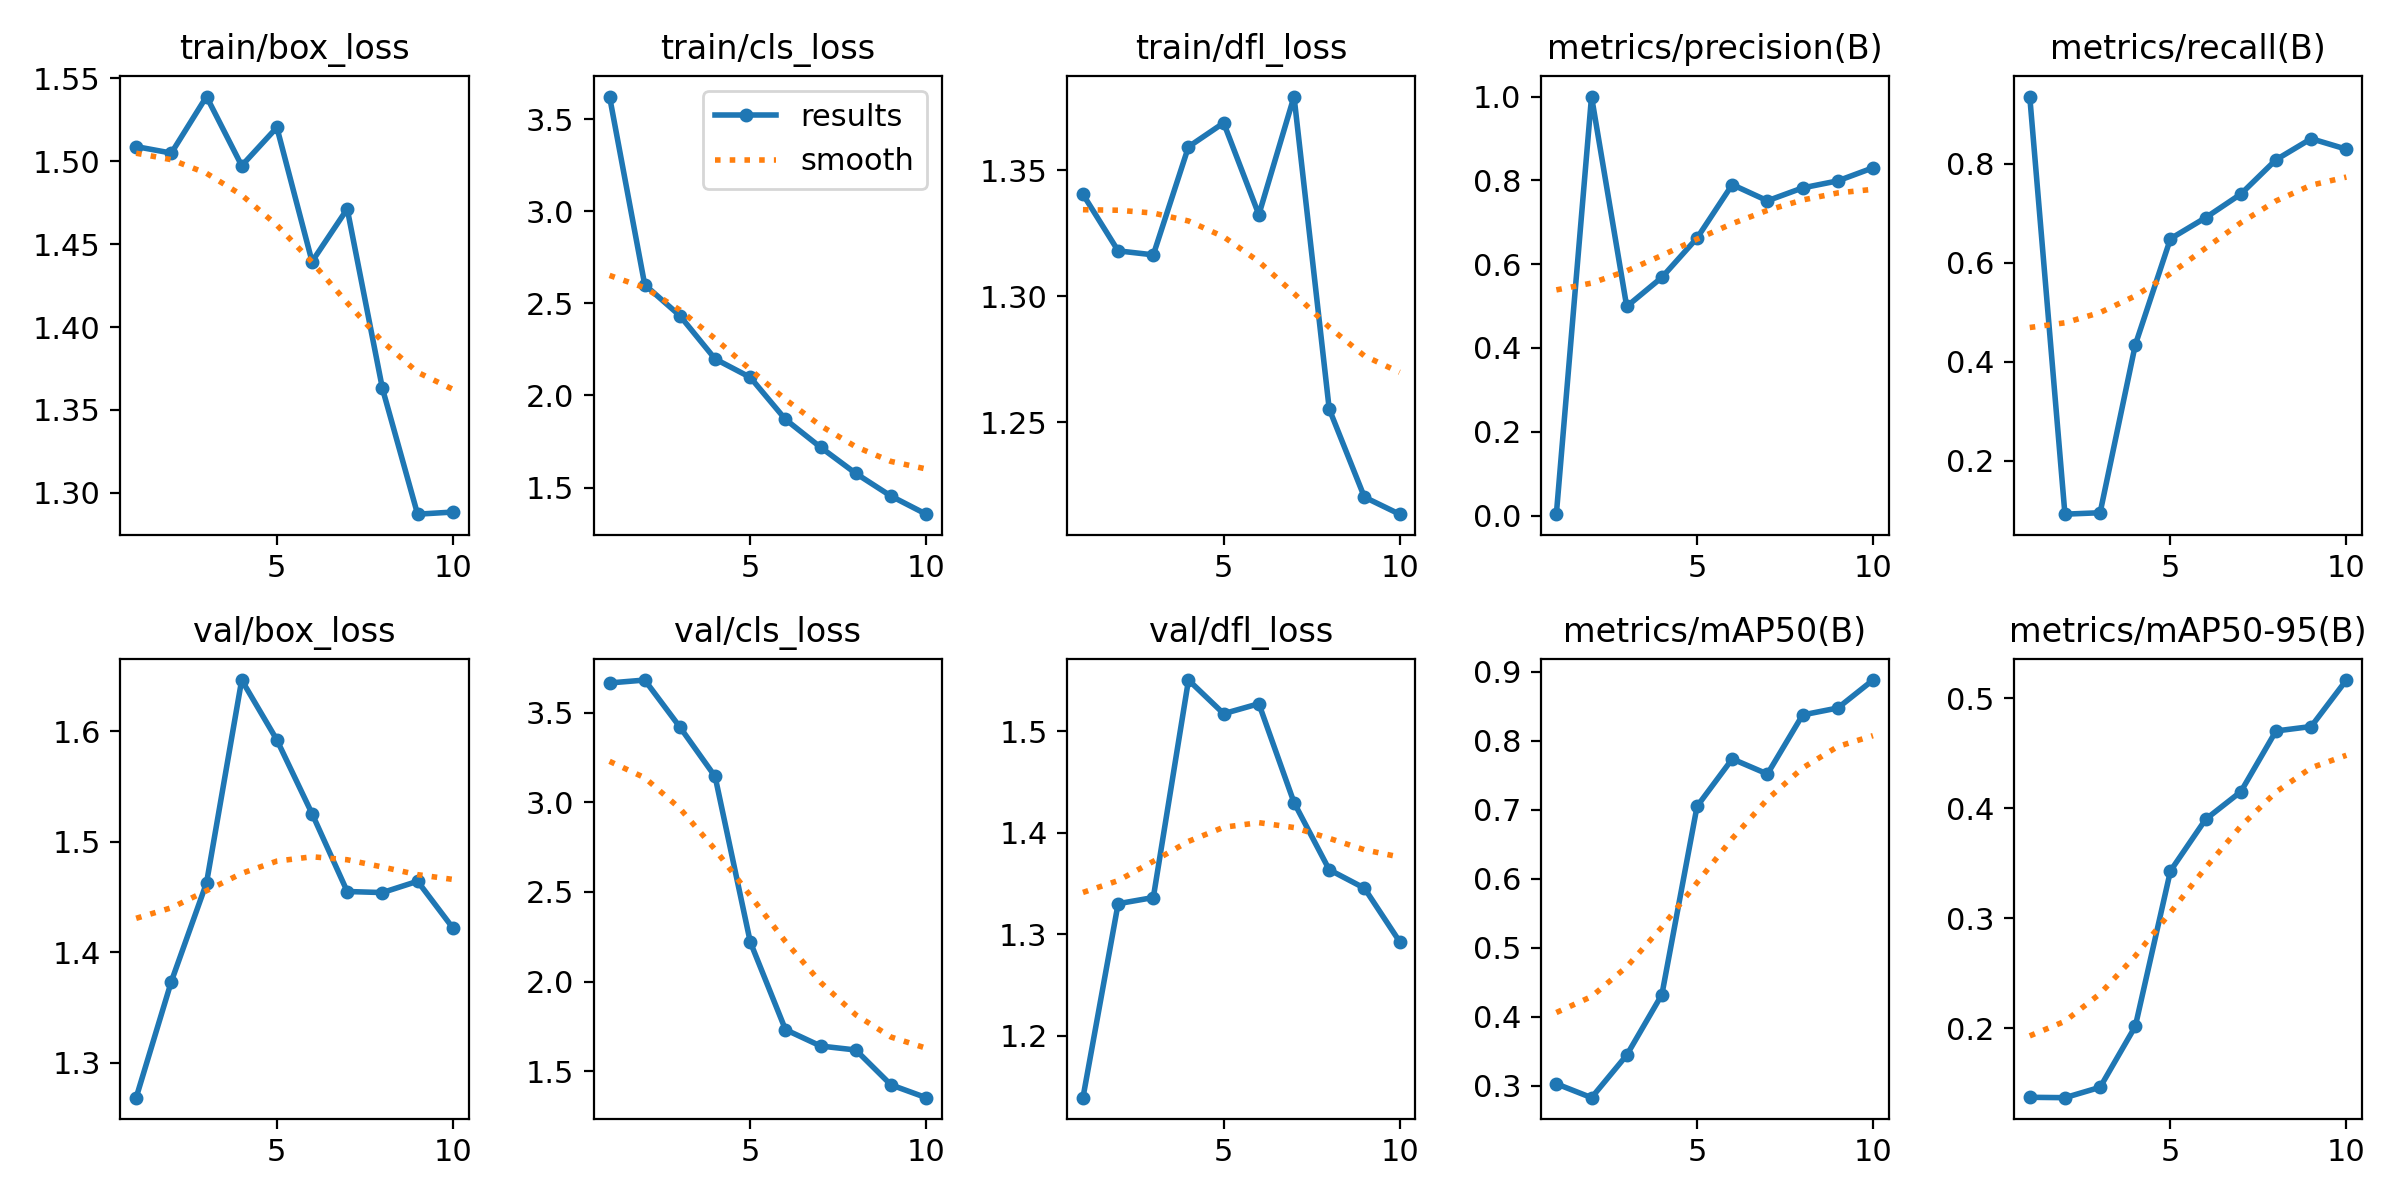

Data behind this chart, as committed beside it:
epoch, time, train/box_loss, train/cls_loss, train/dfl_loss, metrics/precision(B), metrics/recall(B), metrics/mAP50(B), metrics/mAP50-95(B), val/box_loss, val/cls_loss, val/dfl_loss, lr/pg0, lr/pg1, lr/pg2
1, 119.5, 1.509, 3.622, 1.341, 0.00337, 0.9362, 0.3031, 0.1372, 1.268, 3.667, 1.139, 0.00042, 0.00042, 0.00042
2, 234.3, 1.505, 2.601, 1.318, 1, 0.09245, 0.283, 0.1369, 1.374, 3.683, 1.33, 0.0007749, 0.0007749, 0.0007749
3, 342, 1.539, 2.433, 1.316, 0.499, 0.09538, 0.3446, 0.1463, 1.463, 3.42, 1.336, 0.001043, 0.001043, 0.001043
4, 450.4, 1.497, 2.198, 1.359, 0.5685, 0.4345, 0.4324, 0.2017, 1.647, 3.145, 1.551, 0.001223, 0.001223, 0.001223
5, 559.1, 1.52, 2.098, 1.369, 0.6624, 0.6489, 0.7053, 0.3429, 1.592, 2.221, 1.517, 0.001208, 0.001208, 0.001208
6, 667.5, 1.439, 1.87, 1.332, 0.7898, 0.6915, 0.7739, 0.3898, 1.526, 1.732, 1.527, 0.00101, 0.00101, 0.00101
7, 774.5, 1.471, 1.719, 1.379, 0.7513, 0.7392, 0.752, 0.4149, 1.455, 1.64, 1.43, 0.000812, 0.000812, 0.000812
8, 882, 1.363, 1.577, 1.255, 0.782, 0.8085, 0.8377, 0.4701, 1.454, 1.618, 1.364, 0.000614, 0.000614, 0.000614
9, 988.1, 1.287, 1.454, 1.22, 0.7988, 0.8511, 0.8477, 0.4741, 1.464, 1.423, 1.346, 0.000416, 0.000416, 0.000416
10, 1096, 1.288, 1.356, 1.213, 0.8299, 0.8298, 0.8882, 0.5163, 1.422, 1.352, 1.293, 0.000218, 0.000218, 0.000218
